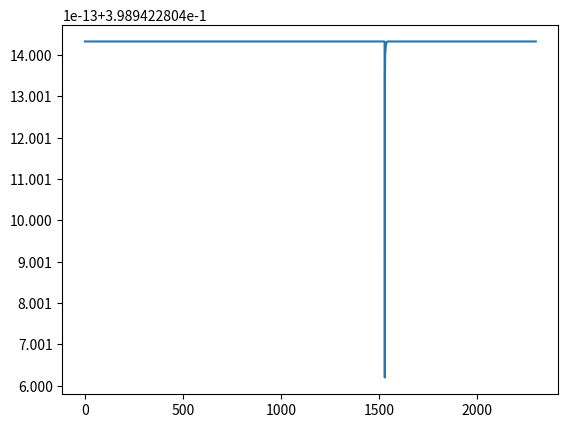

Write Python code to recreate this figure. (Note: this script raises an exception after producing the figure.)
import sys
import math
from decimal import Decimal
import matplotlib.pyplot as plt
from scipy.stats import norm
import numpy as np
import scipy.integrate as integrate
import math

sys.setrecursionlimit(5000)

def prob(n, x, p):
    if (x == 0):
        return float(1 - p)**n

    return prob(n - 1, x - 1, p) * float(p) * float(n) / float(x)

class PDF():
    def __init__(self,mu=0, sigma=1):
        self.mean = mu
        self.stdev = sigma
        self.data = []

    def calculate_mean(self):
        self.mean = sum(self.data) // len(self.data)
        return self.mean

    def calculate_stdev(self,sample=True):
        if sample:
            n = len(self.data)-1
        else:
            n = len(self.data)
        mean = self.mean
        sigma = 0
        for el in self.data:
            sigma += (el - mean)**2
        sigma = math.sqrt(sigma / n)
        self.stdev = sigma
        return self.stdev

    def pdf(self, x):
        return (1.0 / (self.stdev * math.sqrt(2*math.pi))) * math.exp(-0.5*((x - self.mean) / self.stdev) ** 2)

probabilidades = []
valores_x = []

n = 1500+100*8
p = 0.5+(6/50)

for i in range(n):
  valores_x.append(i+1)
  probabilidades.append(prob(n, i+1, p))

fig, ax = plt.subplots(1, 1)

fdp = []

for prop in probabilidades:
    fdp.append(norm.pdf(prop))

esperanca = 0

for index in range(0, n):
    esperanca += float(probabilidades[index]) * float(fdp[index])

variancia = 0

for index in range(0, n):
    variancia += (probabilidades[index] - esperanca) ** 2

desvioPadrao =  math.sqrt(variancia)

print("Esperança = ", esperanca)
print("Variancia = ", variancia)
print("Desvio padrão = ",desvioPadrao)

y = [esperanca-desvioPadrao, esperanca+desvioPadrao]
x = [0, 2300]

plt.plot(valores_x, fdp)
# plt.text(0,esperanca,'E(x)')
plt.annotate("E(x)", (1150, esperanca))
plt.fill_between(x, y, color="none", hatch="|", edgeColor="g")
plt.show()